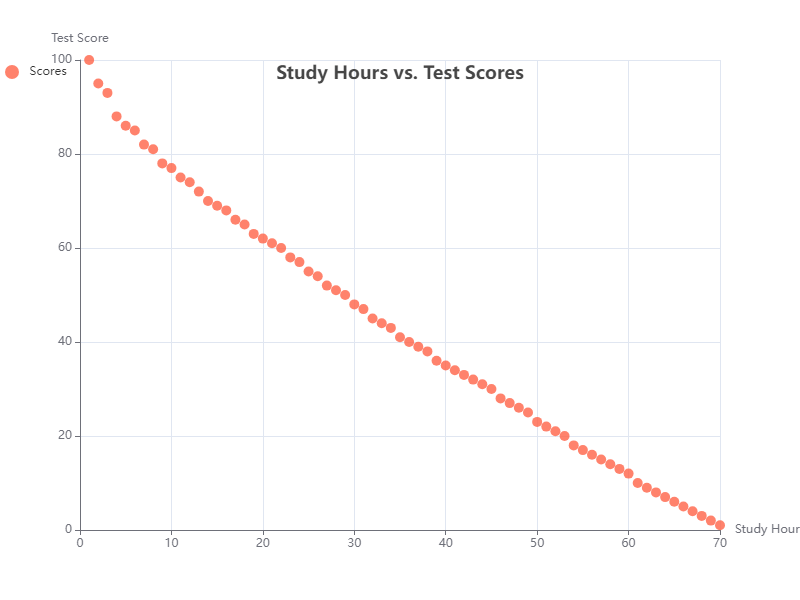

Values plotted in this chart, from the file beside it:
X, Y
1, 100
2, 95
3, 93
4, 88
5, 86
6, 85
7, 82
8, 81
9, 78
10, 77
11, 75
12, 74
13, 72
14, 70
15, 69
16, 68
17, 66
18, 65
19, 63
20, 62
21, 61
22, 60
23, 58
24, 57
25, 55
26, 54
27, 52
28, 51
29, 50
30, 48
31, 47
32, 45
33, 44
34, 43
35, 41
36, 40
37, 39
38, 38
39, 36
40, 35
41, 34
42, 33
43, 32
44, 31
45, 30
46, 28
47, 27
48, 26
49, 25
50, 23
51, 22
52, 21
53, 20
54, 18
55, 17
56, 16
57, 15
58, 14
59, 13
60, 12
... 10 more rows
